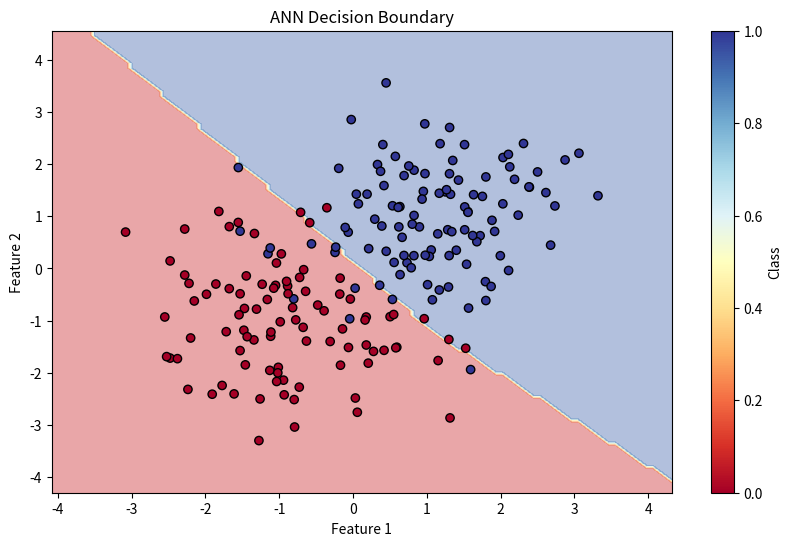

Here is the Python script that generated this plot: (Note: this script raises an exception after producing the figure.)
"""
Artificial Neural Network (ANN) Implementation from Scratch
Using only NumPy to understand the fundamentals
"""

import numpy as np
import matplotlib.pyplot as plt

class NeuralNetwork:
    """
    A simple feedforward neural network with one hidden layer
    """
    
    def __init__(self, input_size, hidden_size, output_size, learning_rate=0.01):
        """
        Initialize the neural network with random weights
        
        Args:
            input_size: Number of input features
            hidden_size: Number of neurons in hidden layer
            output_size: Number of output classes/values
            learning_rate: Learning rate for gradient descent
        """
        self.learning_rate = learning_rate
        
        # Initialize weights with small random values
        self.W1 = np.random.randn(input_size, hidden_size) * 0.01
        self.b1 = np.zeros((1, hidden_size))
        self.W2 = np.random.randn(hidden_size, output_size) * 0.01
        self.b2 = np.zeros((1, output_size))
        
    def sigmoid(self, x):
        """Sigmoid activation function"""
        return 1 / (1 + np.exp(-np.clip(x, -500, 500)))
    
    def sigmoid_derivative(self, x):
        """Derivative of sigmoid function"""
        return x * (1 - x)
    
    def relu(self, x):
        """ReLU activation function"""
        return np.maximum(0, x)
    
    def relu_derivative(self, x):
        """Derivative of ReLU function"""
        return (x > 0).astype(float)
    
    def softmax(self, x):
        """Softmax activation for output layer"""
        exp_x = np.exp(x - np.max(x, axis=1, keepdims=True))
        return exp_x / np.sum(exp_x, axis=1, keepdims=True)
    
    def forward_propagation(self, X):
        """
        Forward pass through the network
        
        Args:
            X: Input data (batch_size, input_size)
            
        Returns:
            output: Network predictions
        """
        # Hidden layer
        self.z1 = np.dot(X, self.W1) + self.b1
        self.a1 = self.relu(self.z1)
        
        # Output layer
        self.z2 = np.dot(self.a1, self.W2) + self.b2
        self.a2 = self.sigmoid(self.z2)
        
        return self.a2
    
    def backward_propagation(self, X, y, output):
        """
        Backward pass to compute gradients
        
        Args:
            X: Input data
            y: True labels
            output: Network predictions
        """
        m = X.shape[0]
        
        # Output layer gradients
        dz2 = output - y
        dW2 = (1/m) * np.dot(self.a1.T, dz2)
        db2 = (1/m) * np.sum(dz2, axis=0, keepdims=True)
        
        # Hidden layer gradients
        dz1 = np.dot(dz2, self.W2.T) * self.relu_derivative(self.a1)
        dW1 = (1/m) * np.dot(X.T, dz1)
        db1 = (1/m) * np.sum(dz1, axis=0, keepdims=True)
        
        # Update weights
        self.W2 -= self.learning_rate * dW2
        self.b2 -= self.learning_rate * db2
        self.W1 -= self.learning_rate * dW1
        self.b1 -= self.learning_rate * db1
    
    def train(self, X, y, epochs=1000, verbose=True):
        """
        Train the neural network
        
        Args:
            X: Training data
            y: Training labels
            epochs: Number of training epochs
            verbose: Print training progress
        """
        losses = []
        
        for epoch in range(epochs):
            # Forward propagation
            output = self.forward_propagation(X)
            
            # Compute loss (Binary Cross-Entropy)
            loss = -np.mean(y * np.log(output + 1e-8) + (1 - y) * np.log(1 - output + 1e-8))
            losses.append(loss)
            
            # Backward propagation
            self.backward_propagation(X, y, output)
            
            if verbose and (epoch + 1) % 100 == 0:
                print(f"Epoch {epoch + 1}/{epochs}, Loss: {loss:.4f}")
        
        return losses
    
    def predict(self, X):
        """Make predictions on new data"""
        output = self.forward_propagation(X)
        return (output > 0.5).astype(int)


def generate_sample_data(n_samples=1000):
    """Generate sample data for binary classification"""
    np.random.seed(42)
    
    # Class 0: centered at (-1, -1)
    X1 = np.random.randn(n_samples // 2, 2) + np.array([-1, -1])
    y1 = np.zeros((n_samples // 2, 1))
    
    # Class 1: centered at (1, 1)
    X2 = np.random.randn(n_samples // 2, 2) + np.array([1, 1])
    y2 = np.ones((n_samples // 2, 1))
    
    X = np.vstack([X1, X2])
    y = np.vstack([y1, y2])
    
    # Shuffle the data
    indices = np.random.permutation(n_samples)
    X = X[indices]
    y = y[indices]
    
    return X, y


def plot_decision_boundary(model, X, y):
    """Visualize the decision boundary"""
    x_min, x_max = X[:, 0].min() - 1, X[:, 0].max() + 1
    y_min, y_max = X[:, 1].min() - 1, X[:, 1].max() + 1
    
    xx, yy = np.meshgrid(np.linspace(x_min, x_max, 100),
                         np.linspace(y_min, y_max, 100))
    
    Z = model.predict(np.c_[xx.ravel(), yy.ravel()])
    Z = Z.reshape(xx.shape)
    
    plt.figure(figsize=(10, 6))
    plt.contourf(xx, yy, Z, alpha=0.4, cmap='RdYlBu')
    plt.scatter(X[:, 0], X[:, 1], c=y.ravel(), cmap='RdYlBu', edgecolors='black')
    plt.xlabel('Feature 1')
    plt.ylabel('Feature 2')
    plt.title('ANN Decision Boundary')
    plt.colorbar(label='Class')
    plt.savefig('/tmp/ann_decision_boundary.png')
    print("Decision boundary plot saved to /tmp/ann_decision_boundary.png")


def main():
    """Main function to demonstrate ANN"""
    print("=" * 60)
    print("Artificial Neural Network (ANN) - From Scratch Implementation")
    print("=" * 60)
    
    # Generate sample data
    print("\n1. Generating sample data...")
    X, y = generate_sample_data(n_samples=1000)
    print(f"   Data shape: X={X.shape}, y={y.shape}")
    
    # Split data
    split = int(0.8 * len(X))
    X_train, X_test = X[:split], X[split:]
    y_train, y_test = y[:split], y[split:]
    
    # Create and train model
    print("\n2. Creating neural network...")
    model = NeuralNetwork(input_size=2, hidden_size=10, output_size=1, learning_rate=0.1)
    
    print("\n3. Training the model...")
    losses = model.train(X_train, y_train, epochs=1000, verbose=True)
    
    # Evaluate model
    print("\n4. Evaluating the model...")
    train_predictions = model.predict(X_train)
    test_predictions = model.predict(X_test)
    
    train_accuracy = np.mean(train_predictions == y_train) * 100
    test_accuracy = np.mean(test_predictions == y_test) * 100
    
    print(f"   Training Accuracy: {train_accuracy:.2f}%")
    print(f"   Test Accuracy: {test_accuracy:.2f}%")
    
    # Plot results
    print("\n5. Visualizing results...")
    plot_decision_boundary(model, X_test, y_test)
    
    print("\n" + "=" * 60)
    print("Training complete! Check /tmp/ann_decision_boundary.png for visualization")
    print("=" * 60)


if __name__ == "__main__":
    main()
